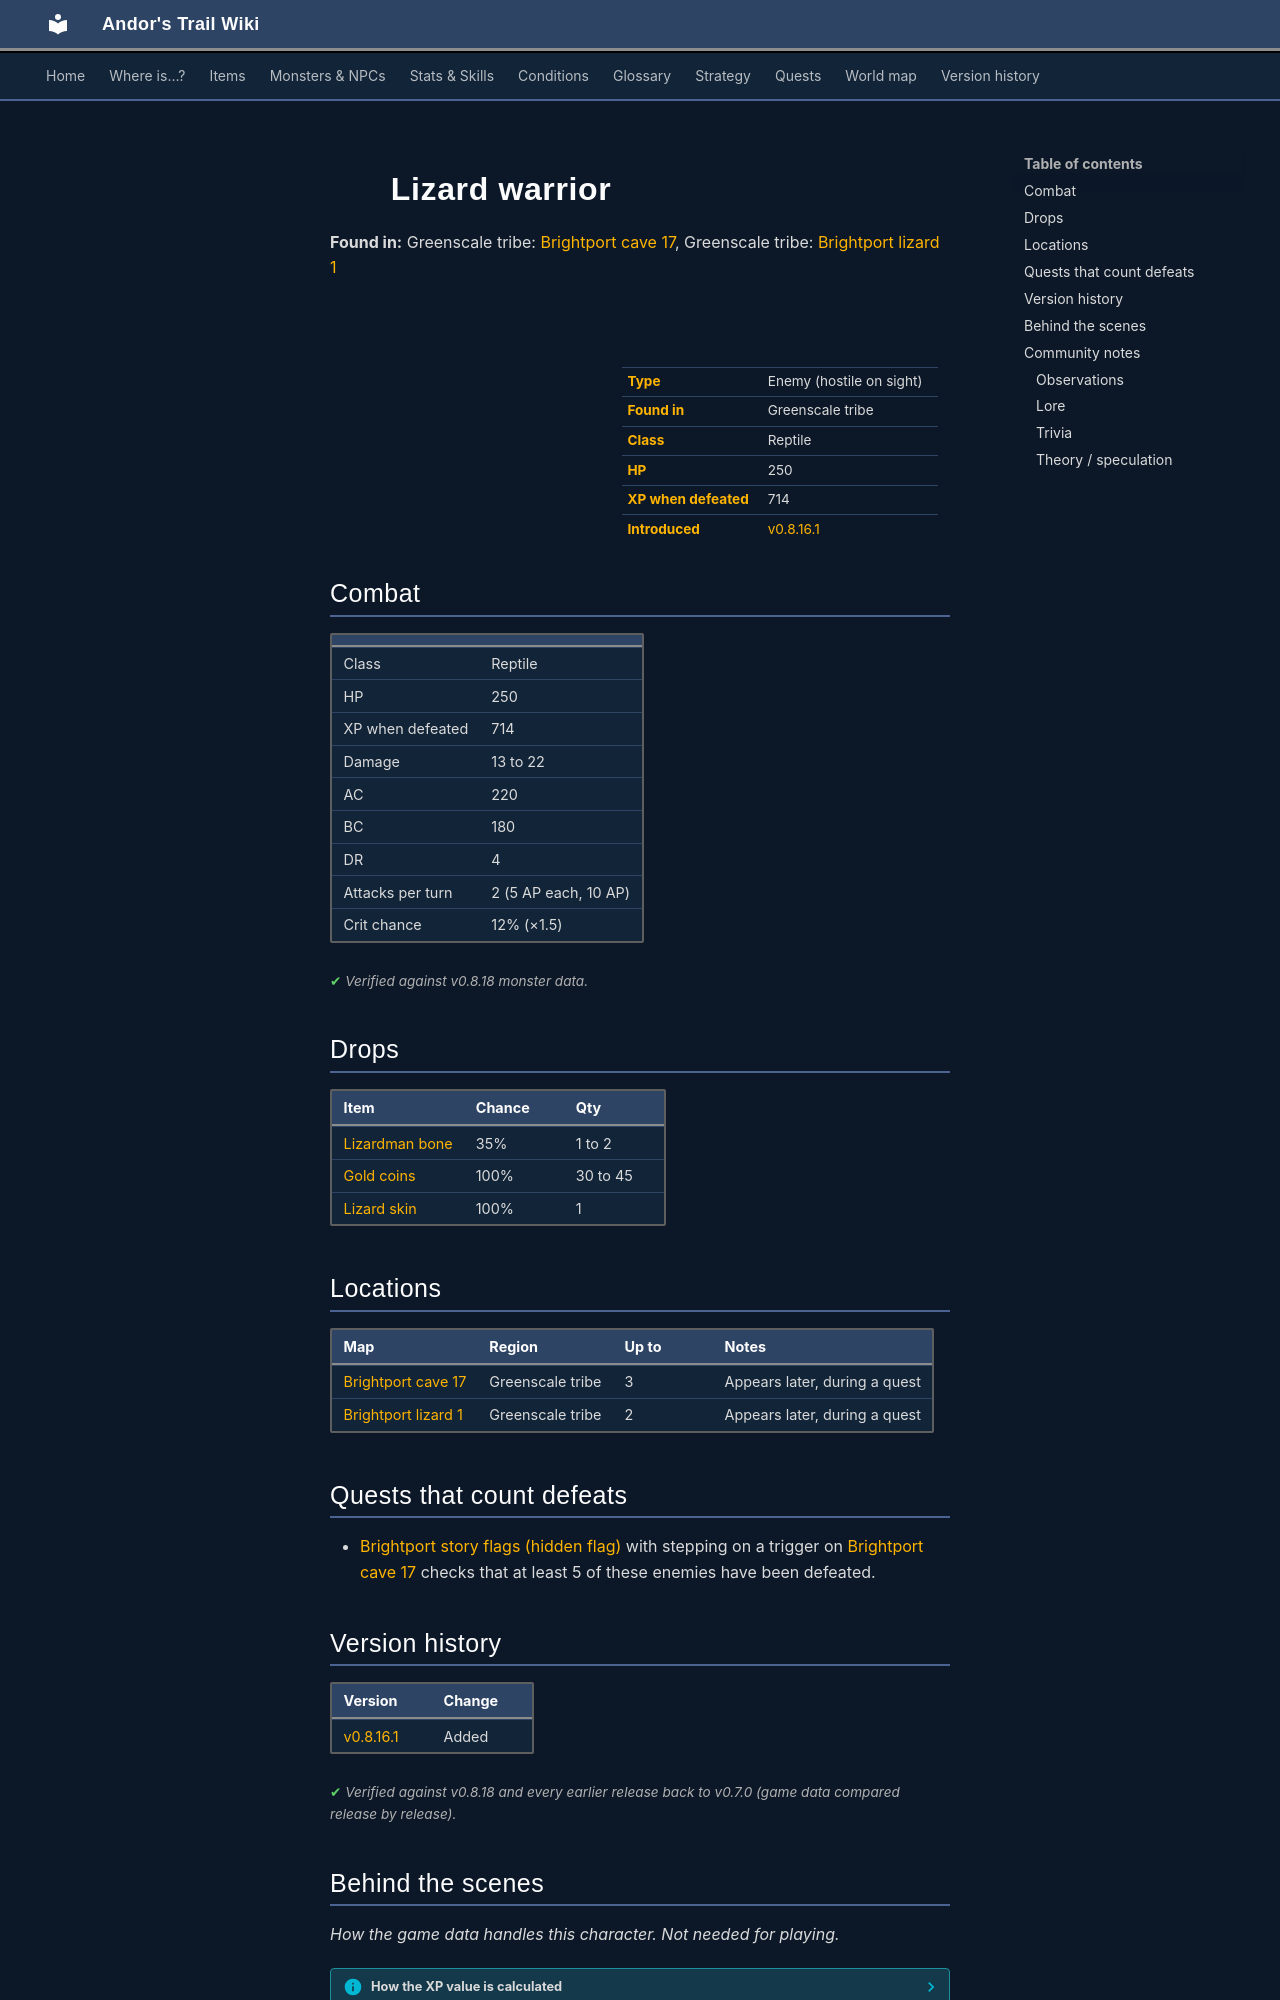

repository: asdfghjkl628/Andor-s-Trail-Wikiiii · page: monsters/brightport_lizard00/index.html · generator: mkdocs

---
description: "Lizard warrior is an enemy in Andor's Trail (reptile) with 250 HP, worth 714 XP, found in Greenscale tribe. Drops: Lizardman bone, Gold coins, Lizard skin."
---

# ![](../assets/icons/monsters/monsters_johny_0.png){ .sprite } Lizard warrior

**Found in:** Greenscale tribe: [Brightport cave 17](../maps/brightport_cave17.md), Greenscale tribe: [Brightport lizard 1](../maps/brightport_lizard1.md)

<div class="infobox" markdown>

<p class="ib-img"><img class="sprite" src="../../assets/icons/monsters/monsters_johny_0.png" alt=""></p>

| | |
|---|---|
| **Type** | Enemy (hostile on sight) |
| **Found in** | Greenscale tribe |
| **Class** | Reptile |
| **HP** | 250 |
| **XP when defeated** | 714 |
| **Introduced** | [v0.8.16.1](../versions/0.8.16.1.md) |

</div>

## Combat

| | |
|---|---|
| Class | Reptile |
| HP | 250 |
| XP when defeated | 714 |
| Damage | 13 to 22 |
| AC | 220 |
| BC | 180 |
| DR | 4 |
| Attacks per turn | 2 (5 AP each, 10 AP) |
| Crit chance | 12% (×1.5) |


<p class="verified">Verified against v0.8.18 monster data.</p>

## Drops

| Item | Chance | Qty |
|---|---|---|
| [Lizardman bone](../items/brightport_bone.md) | 35% | 1 to 2 |
| [Gold coins](../items/gold.md) | 100% | 30 to 45 |
| [Lizard skin](../items/lizard_skin.md) | 100% | 1 |

## Locations

| Map | Region | Up to | Notes |
|---|---|---|---|
| [Brightport cave 17](../maps/brightport_cave17.md) | Greenscale tribe | 3 | Appears later, during a quest |
| [Brightport lizard 1](../maps/brightport_lizard1.md) | Greenscale tribe | 2 | Appears later, during a quest |

## Quests that count defeats

- [Brightport story flags (hidden flag)](../quests/brightport_nondisplay.md#stage-120) with stepping on a trigger on [Brightport cave 17](../maps/brightport_cave17.md) checks that at least 5 of these enemies have been defeated.


## Version history

| Version | Change |
|---|---|
| [v0.8.16.1](../versions/0.8.16.1.md) | Added |

<p class="verified">Verified against v0.8.18 and every earlier release back to v0.7.0 (game data compared release by release).</p>


## Behind the scenes

*How the game data handles this character. Not needed for playing.*

??? info "How the XP value is calculated"

    The game computes each enemy's experience value when it loads the data (`MonsterTypeParser.java`):

    XP = ⌈(attacks per turn × attack chance × average damage × (1 + critical skill × critical multiplier) × 3 + HP × (1 + block chance) + 9 × damage resistance) × 0.7⌉

    Percentages are used as fractions (e.g. 60% = 0.6). Enemies whose attacks inflict a condition are worth 50 XP more. The More Exp skill adds a percentage on top.

??? info "Technical information"

    | | |
    |---|---|
    | Entry ID | `brightport_lizard00` |
    | Type (wiki) | Enemy |
    | Spawn group | `brightport_lizard00` |
    | Loot table | `brightport_greenlizard` |
    | Conversation | – |
    | Faction | – |
    | Movement | wholeMap |
    | Icon | `monsters_johny:0` |
    | Defined in | `res/raw/monsterlist_brightport.json` |

    Raw data:

    ```json
    {
     "id": "brightport_lizard00",
     "name": "Lizard warrior",
     "iconID": "monsters_johny:0",
     "maxHP": 250,
     "moveCost": 5,
     "unique": 1,
     "monsterClass": "reptile",
     "movementAggressionType": "wholeMap",
     "attackDamage": {
      "min": 13,
      "max": 22
     },
     "droplistID": "brightport_greenlizard",
     "attackCost": 5,
     "attackChance": 220,
     "criticalSkill": 15,
     "criticalMultiplier": 1.5,
     "blockChance": 180,
     "damageResistance": 4
    }
    ```


## Community notes

<small>Written by players, not generated from game data. **Observations**: what players notice in-game · **Lore**: the in-world story · **Trivia**: real-world facts, references, development history · **Theory / speculation**: unconfirmed ideas; may just be unfinished content</small>
